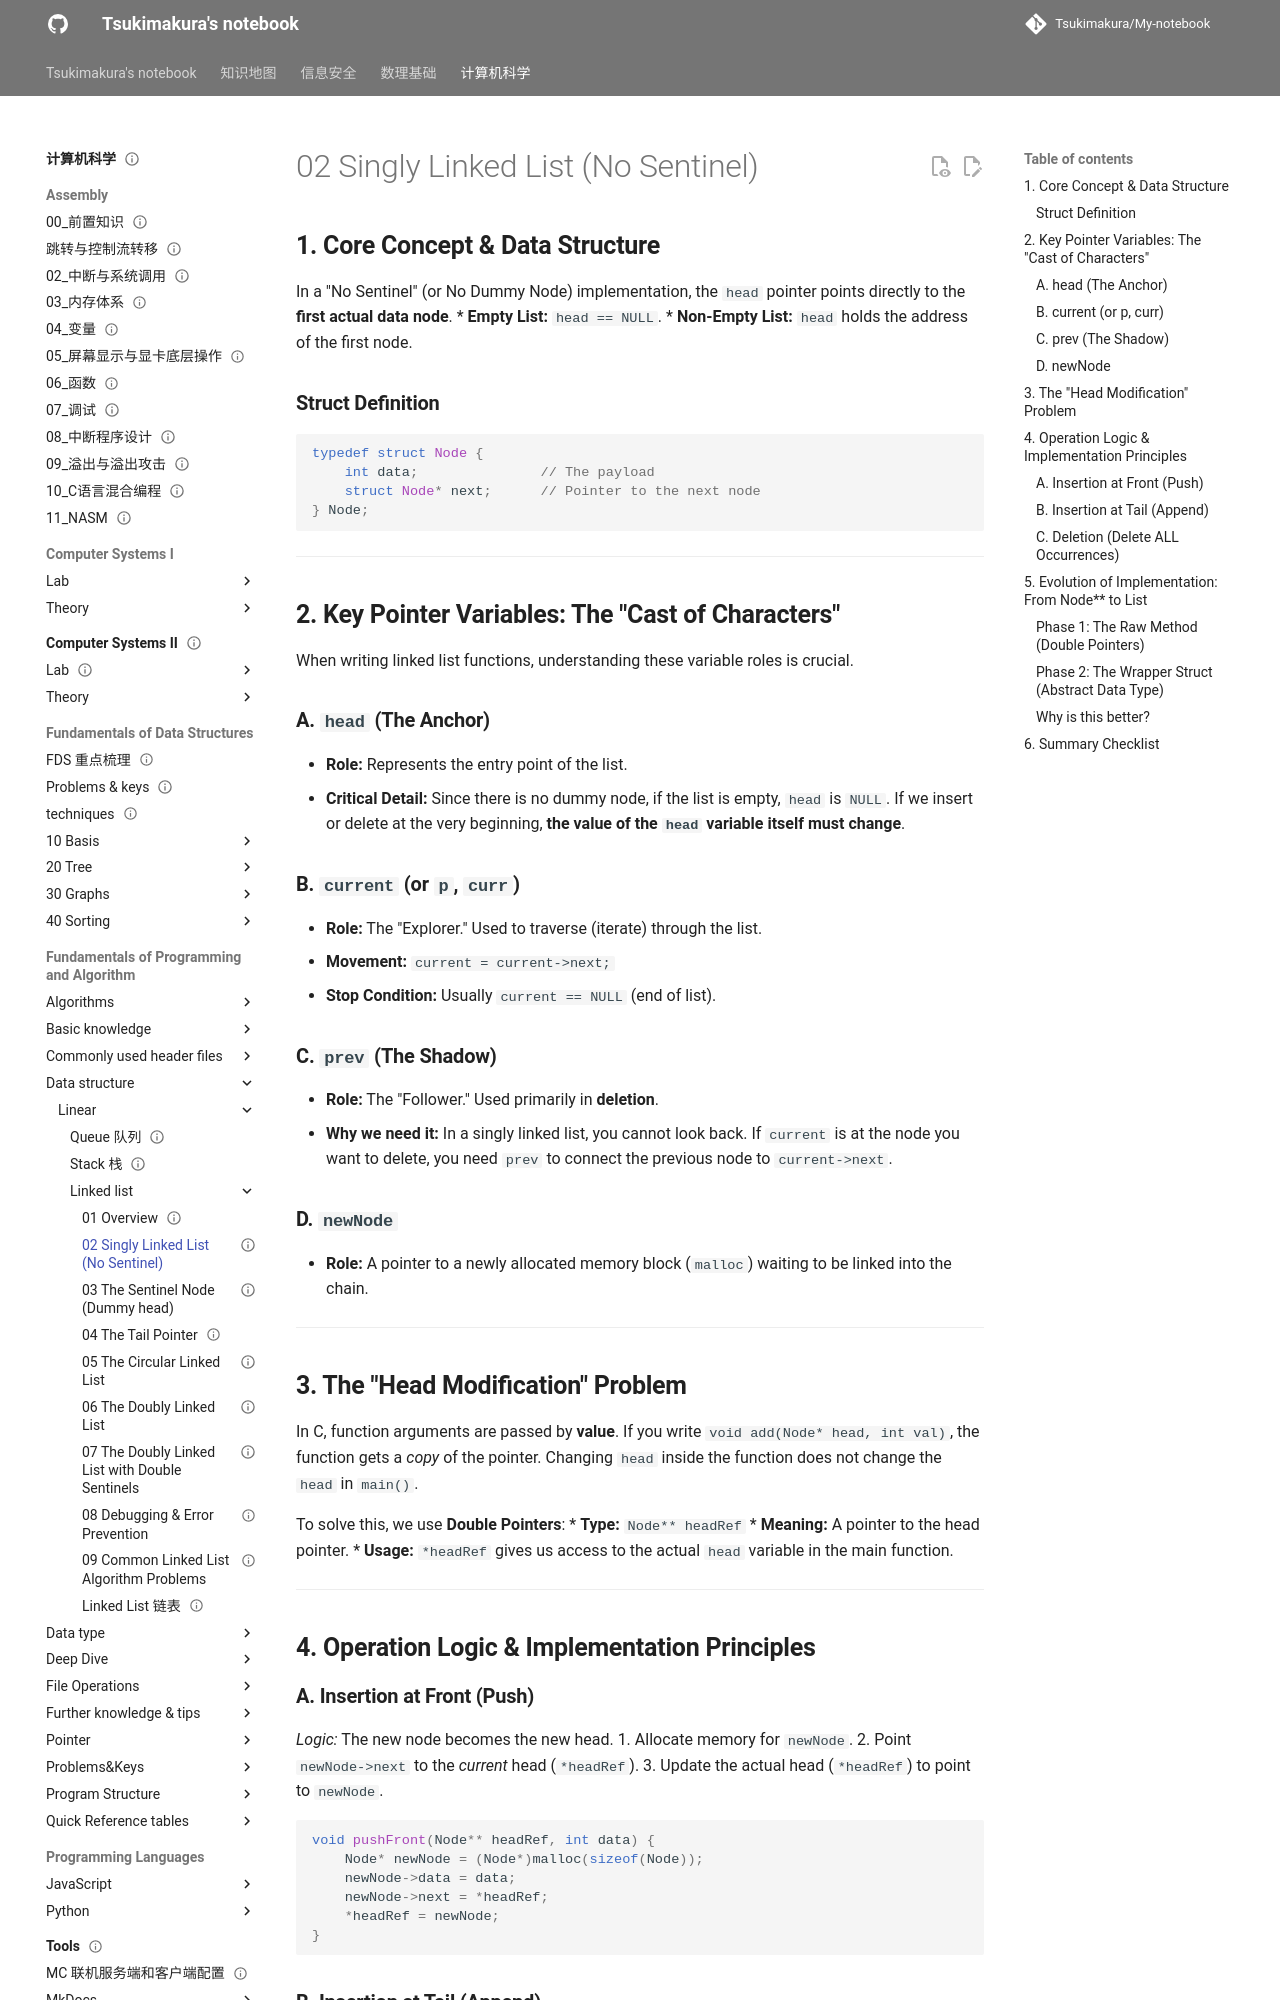

repository: Tsukimakura/My-notebook · page: 计算机科学/Fundamentals of Programming and Algorithm/Data structure/Linear/Linked list/02 Singly Linked List (No Sentinel)/index.html · generator: mkdocs

---
title: "02 Singly Linked List (No Sentinel)"
status: draft
tags: [cs]
created: null
updated: 2026-10-06
sources: []
---

# 02 Singly Linked List (No Sentinel)

## **1. Core Concept & Data Structure**

In a "No Sentinel" (or No Dummy Node) implementation, the `head` pointer points directly to the **first actual data node**.
*   **Empty List:** `head == NULL`.
*   **Non-Empty List:** `head` holds the address of the first node.

### **Struct Definition**

```c
typedef struct Node {
    int data;               // The payload
    struct Node* next;      // Pointer to the next node
} Node;
```

---

## **2. Key Pointer Variables: The "Cast of Characters"**

When writing linked list functions, understanding these variable roles is crucial.

### **A. `head` (The Anchor)**

*   **Role:** Represents the entry point of the list.
*   **Critical Detail:** Since there is no dummy node, if the list is empty, `head` is `NULL`. If we insert or delete at the very beginning, **the value of the `head` variable itself must change**.

### **B. `current` (or `p`, `curr`)**

*   **Role:** The "Explorer." Used to traverse (iterate) through the list.
*   **Movement:** `current = current->next;`
*   **Stop Condition:** Usually `current == NULL` (end of list).

### **C. `prev` (The Shadow)**

*   **Role:** The "Follower." Used primarily in **deletion**.
*   **Why we need it:** In a singly linked list, you cannot look back. If `current` is at the node you want to delete, you need `prev` to connect the previous node to `current->next`.

### **D. `newNode`**

*   **Role:** A pointer to a newly allocated memory block (`malloc`) waiting to be linked into the chain.

---

## **3. The "Head Modification" Problem**

In C, function arguments are passed by **value**. If you write `void add(Node* head, int val)`, the function gets a *copy* of the pointer. Changing `head` inside the function does not change the `head` in `main()`.

To solve this, we use **Double Pointers**:
*   **Type:** `Node** headRef`
*   **Meaning:** A pointer to the head pointer.
*   **Usage:** `*headRef` gives us access to the actual `head` variable in the main function.

---

## **4. Operation Logic & Implementation Principles**

### **A. Insertion at Front (Push)**

*Logic:* The new node becomes the new head.
1. Allocate memory for `newNode`.
2. Point `newNode->next` to the *current* head (`*headRef`).
3. Update the actual head (`*headRef`) to point to `newNode`.

```c
void pushFront(Node** headRef, int data) {
    Node* newNode = (Node*)malloc(sizeof(Node));
    newNode->data = data;
    newNode->next = *headRef;
    *headRef = newNode;
}
```
